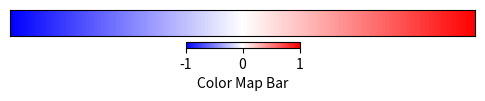

The matplotlib source for this figure:
import matplotlib.pyplot as plt
import numpy as np
from matplotlib.colors import LinearSegmentedColormap

# Define a custom colormap that goes from blue (-1.0) to white (0.0) to red (1.0)
colors = [(0, 0, 1), (1, 1, 1), (1, 0, 0)]
cmap = LinearSegmentedColormap.from_list('my_colormap', colors, N=256)

# Create a sample gradient for the color map bar from -1.0 to 1.0
gradient = np.linspace(-1.0, 1.0, 256).reshape(1, -1)

# Create a figure and add the color map bar to it
fig, ax = plt.subplots(figsize=(6, 1))
fig.subplots_adjust(bottom=0.5)

cax = ax.matshow(gradient, cmap=cmap, aspect='auto')
ax.set_xticks([])
ax.set_yticks([])

# Add color bar
cbar = fig.colorbar(cax, orientation='horizontal', ticks=[-1, 0, 1])
cbar.set_label('Color Map Bar')

# Save the color map bar as an image
plt.savefig('color_map_bar.png', bbox_inches='tight', dpi=300)

# Show the plot (optional)
plt.show()
